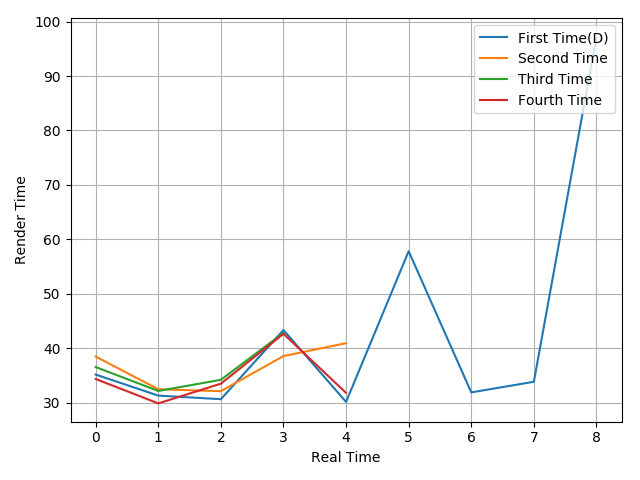

The file beside this chart, header and first rows:
35.21, 31.35, 30.69, 43.38, 30.19, 57.85, 31.94, 33.89, 97.19
38.51, 32.52, 32.16, 38.61, 40.97
36.59, 32.2, 34.25, 42.86
34.4, 29.92, 33.54, 42.69, 31.85
